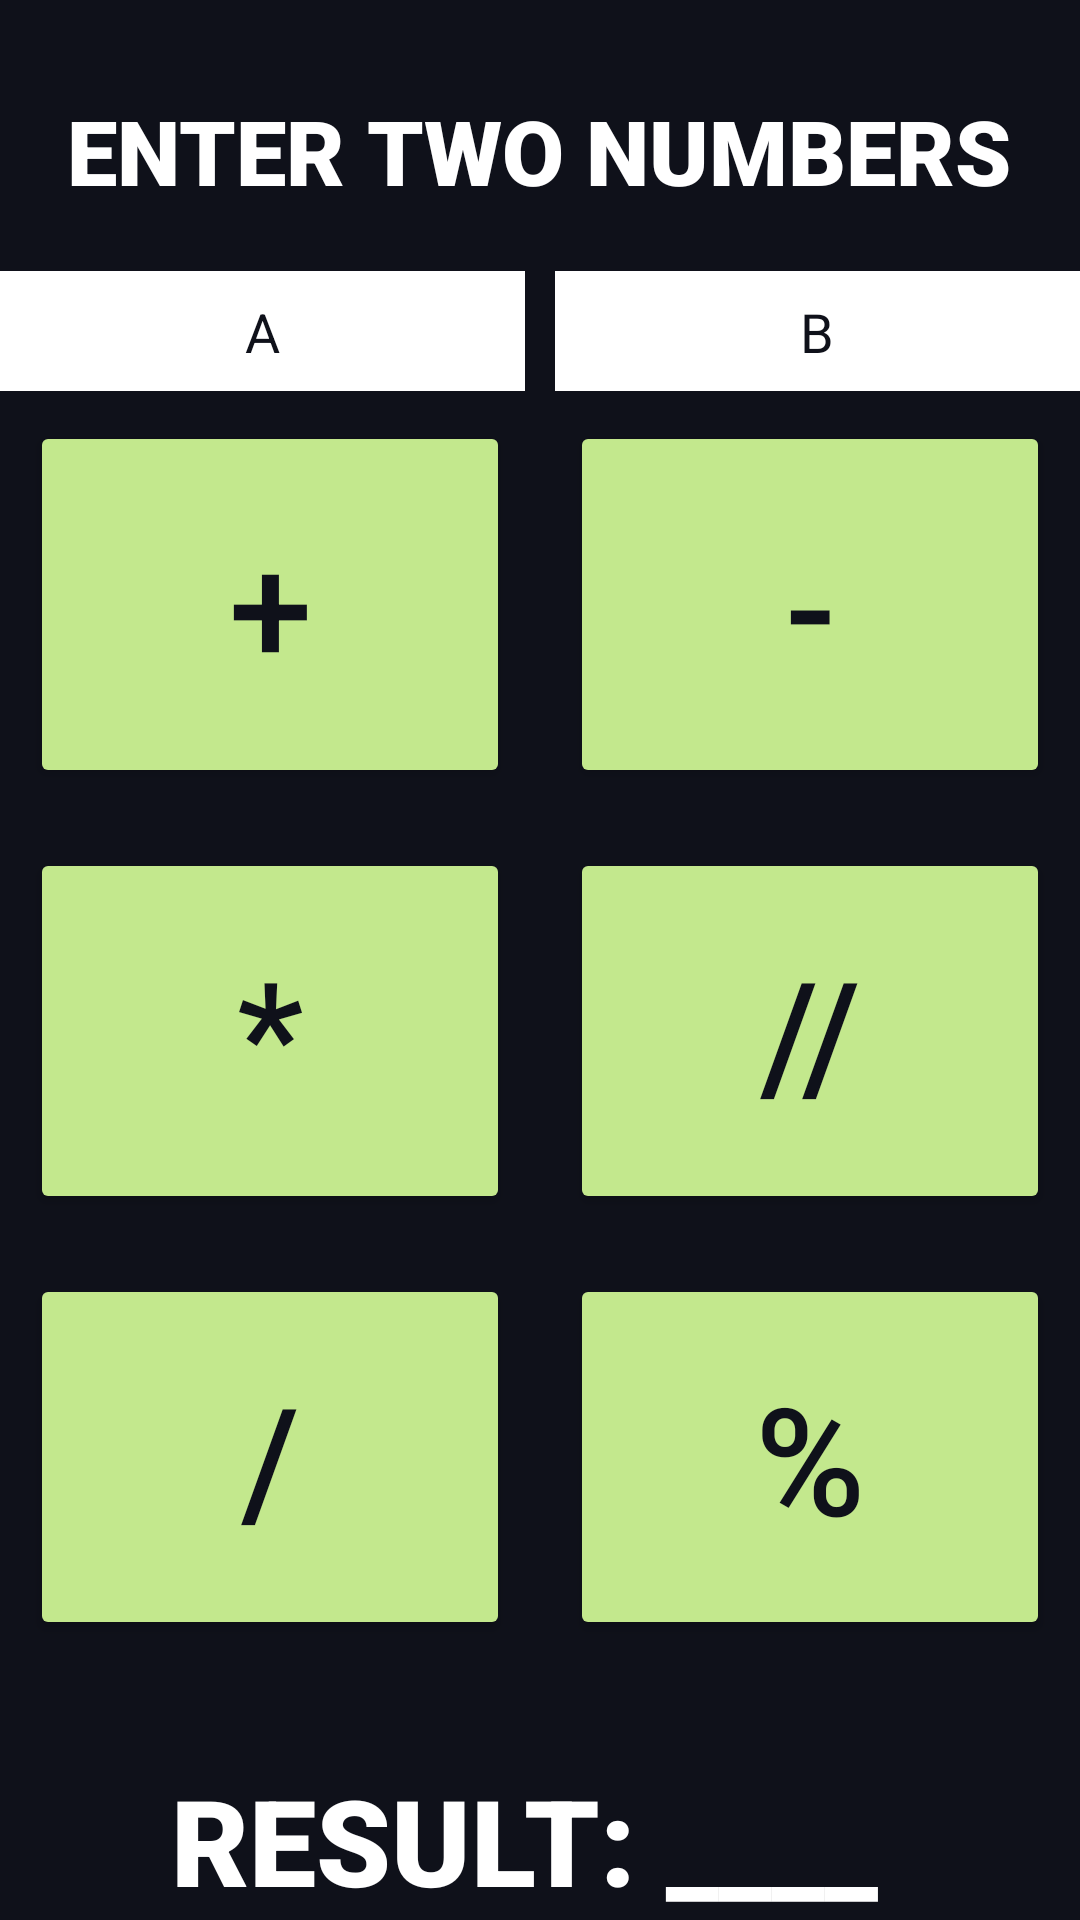

Write the Android layout XML for this screen, with the resource values it uses.
<!-- AndroidManifest.xml: application theme Theme.Ntccapp -->
<!-- res/layout/activity_arithmetic.xml -->
<?xml version="1.0" encoding="utf-8"?>
<LinearLayout xmlns:android="http://schemas.android.com/apk/res/android"
    xmlns:app="http://schemas.android.com/apk/res-auto"
    xmlns:tools="http://schemas.android.com/tools"
    android:layout_width="match_parent"
    android:layout_height="match_parent"
    tools:context=".arithmetic"
    android:orientation="vertical"
    android:background="@color/cardview_dark_background"
    android:backgroundTint="#0F111A">

    <TextView
        android:layout_width="wrap_content"
        android:layout_height="wrap_content"
        android:text="ENTER TWO NUMBERS"
        android:layout_marginTop="30dp"
        app:layout_constraintBottom_toBottomOf="parent"
        app:layout_constraintLeft_toLeftOf="parent"
        app:layout_constraintRight_toRightOf="parent"
        android:layout_gravity="center"
        app:layout_constraintTop_toTopOf="parent"
        android:textColor="@color/white"
        android:textSize="30sp"
        android:fontFamily="sans-serif-black"/>

    <LinearLayout
        android:layout_width="match_parent"
        android:layout_height="wrap_content"
        android:layout_marginTop="20dp"
        android:orientation="horizontal">

        <EditText
            android:id="@+id/num1"
            android:layout_width="wrap_content"
            android:layout_height="40dp"
            android:layout_weight="0.5"
            android:hint="A"
            tools:ignore="TouchTargetSizeCheck"
            android:backgroundTint="@color/white"
            android:textColorHint="#0F111A"
            android:textAlignment="center"
            android:textColor="#0F111A"
            android:background=" #eeffff"
            android:gravity="center_horizontal"
            android:layout_marginRight="10dp"
            android:paddingTop="8dp"/>

        <EditText
            android:id="@+id/num2"
            android:layout_width="wrap_content"
            android:layout_height="40dp"
            android:layout_weight="0.5"
            android:hint="B"
            tools:ignore="TouchTargetSizeCheck"
            android:backgroundTint="@color/white"
            android:textColorHint="#0F111A"
            android:background=" #eeffff"
            android:gravity="center_horizontal"
            android:textColor="@color/black"
            android:paddingTop="8dp"/>
    </LinearLayout>
    <LinearLayout
        android:layout_width="match_parent"
        android:layout_height="match_parent"
        android:layout_weight="1"
        android:orientation="horizontal">
        <Button
            android:layout_width="wrap_content"
            android:layout_height="match_parent"
            android:id="@+id/add"
            android:layout_weight="1"
            android:layout_margin="10dp"
            android:text="+"
            android:onClick="Add"
            android:textSize="50sp"
            android:textColor="#0F111A"
            android:backgroundTint="#c3e88d"/>
        <Button
            android:layout_width="wrap_content"
            android:layout_height="match_parent"
            android:id="@+id/diff"
            android:layout_weight="1"
            android:layout_margin="10dp"
            android:text="-"
            android:onClick="Diff"
            android:textSize="50sp"
            android:textColor="#0F111A"
            android:backgroundTint="#c3e88d"/>
    </LinearLayout>

    <LinearLayout
        android:layout_width="match_parent"
        android:layout_height="match_parent"
        android:orientation="horizontal"
        android:layout_weight="1">
        <Button
            android:layout_width="wrap_content"
            android:layout_height="match_parent"
            android:id="@+id/prod"
            android:layout_weight="1"
            android:layout_margin="10dp"
            android:text="*"
            android:onClick="Multiply"
            android:textSize="50sp"
            android:textColor="#0F111A"
            android:backgroundTint="#c3e88d"/>


        <Button
            android:id="@+id/div"
            android:layout_width="wrap_content"
            android:layout_height="match_parent"
            android:layout_margin="10dp"
            android:layout_weight="1"
            android:text="//"
            android:onClick="Divide"
            android:textSize="50sp"
            android:textColor="#0F111A"
            android:backgroundTint="#c3e88d"/>
    </LinearLayout>

    <LinearLayout
        android:layout_width="match_parent"
        android:layout_height="match_parent"
        android:layout_weight="1"
        android:orientation="horizontal"
        >

        <Button
            android:id="@+id/floatdiv"
            android:layout_width="wrap_content"
            android:layout_height="match_parent"
            android:layout_margin="10dp"
            android:layout_weight="1"
            android:text="/"
            android:onClick="floatdiv"
            android:textSize="50sp"
            android:textColor="#0F111A"
            android:backgroundTint="#c3e88d"/>
        <Button
            android:id="@+id/mod"
            android:layout_width="wrap_content"
            android:layout_height="match_parent"
            android:layout_margin="10dp"
            android:layout_weight="1"
            android:text="%"
            android:onClick="Mod"
            android:textSize="50sp"
            android:textColor="#0F111A"
            android:backgroundTint="#c3e88d"/>

    </LinearLayout>
    <LinearLayout
        android:layout_width="match_parent"
        android:layout_height="wrap_content"
        android:layout_marginTop="10dp"
        android:orientation="vertical">

        <TextView
            android:layout_marginTop="20dp"
            android:layout_width="wrap_content"
            android:layout_height="wrap_content"
            android:id="@+id/showResult"
            android:text="RESULT: ____ "
            android:layout_gravity="center"
            android:textSize="40sp"
            android:textColor="@color/white"
            android:fontFamily="sans-serif-black"/>
    </LinearLayout>

</LinearLayout>
<!-- resources referenced by this layout -->
<resources>
  <style name="Theme.Ntccapp" parent="Theme.MaterialComponents.DayNight.NoActionBar">
          
          <item name="colorPrimary">@color/purple_500</item>
          <item name="colorPrimaryVariant">@color/purple_700</item>
          <item name="colorOnPrimary">@color/white</item>
          
          <item name="colorSecondary">@color/teal_200</item>
          <item name="colorSecondaryVariant">@color/teal_700</item>
          <item name="colorOnSecondary">@color/black</item>
          
          <item name="android:statusBarColor" tools:targetApi="l">?attr/colorPrimaryVariant</item>
          
      </style>
  <!-- not gathered from this repository: default colours our renderer supplied (Android Studio template values) -->
  <color name="purple_500">#FF6200EE</color>
  <color name="purple_700">#FF3700B3</color>
  <color name="teal_200">#FF03DAC5</color>
  <color name="teal_700">#FF018786</color>
  <color name="black">#FF000000</color>
  <color name="white">#FFFFFFFF</color>
</resources>
